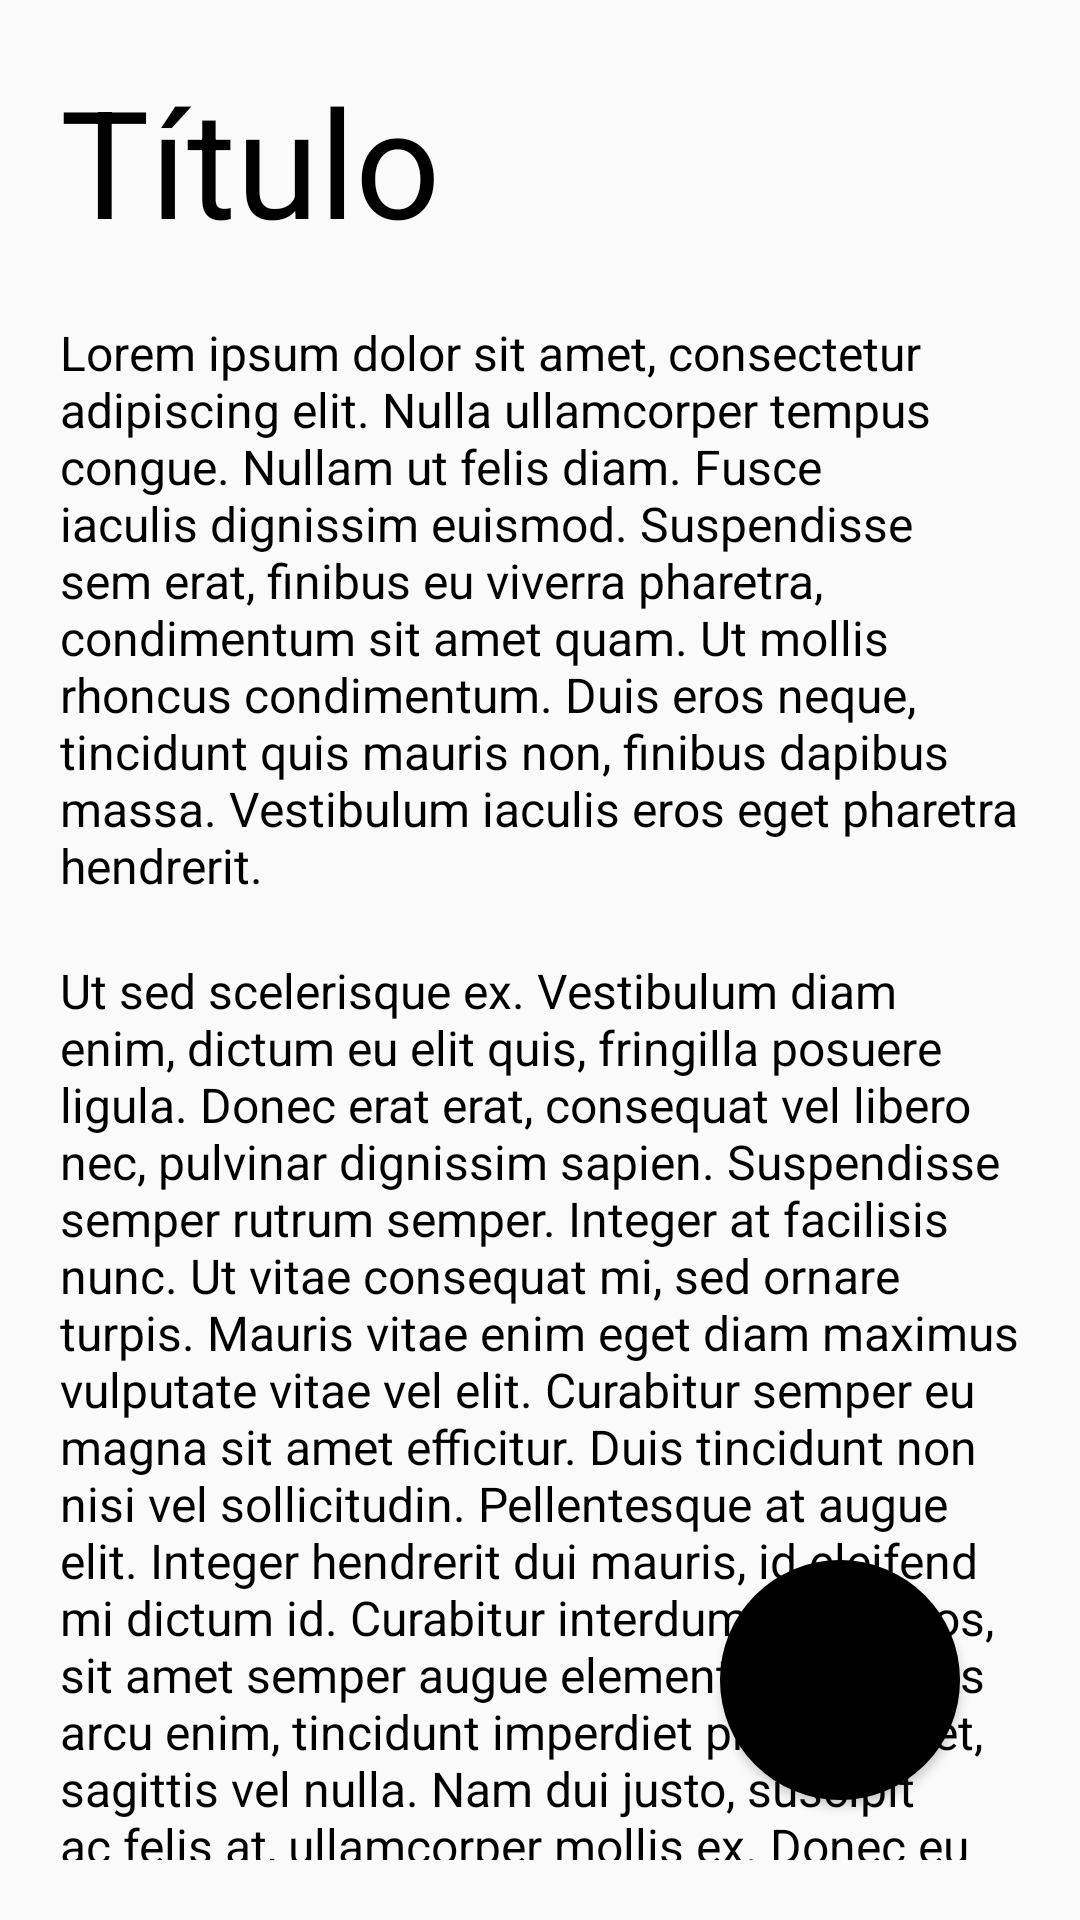

Reconstruct the res/layout file that produces this screen, plus the resources it refers to.
<!-- AndroidManifest.xml: application theme Theme.ExercicioBolinhas -->
<!-- res/layout/bolinha14.xml -->
<?xml version="1.0" encoding="utf-8"?>
<RelativeLayout xmlns:android="http://schemas.android.com/apk/res/android"
    xmlns:app="http://schemas.android.com/apk/res-auto"
    xmlns:tools="http://schemas.android.com/tools"
    android:layout_width="match_parent"
    android:layout_height="match_parent"
    tools:context=".MainActivity">


    <TextView
        android:id="@+id/textview1"
        android:layout_margin="20dp"
        android:layout_width="match_parent"
        android:layout_height="wrap_content"
        android:text="@string/titulo"
        android:textSize="50sp"
        android:textColor="@color/black" />

    <TextView
        android:id="@+id/textview2"
        android:layout_below="@+id/textview1"
        android:layout_marginHorizontal="20dp"
        android:layout_marginBottom="20dp"
        android:layout_width="match_parent"
        android:layout_height="wrap_content"
        android:text="@string/p1"
        android:textSize="16sp"
        android:textColor="@color/black" />

    <TextView
        android:id="@+id/textview3"
        android:layout_below="@+id/textview2"
        android:layout_marginHorizontal="20dp"
        android:layout_marginBottom="20dp"
        android:layout_width="match_parent"
        android:layout_height="wrap_content"
        android:text="@string/p2"
        android:textSize="16sp"
        android:textColor="@color/black" />

    <TextView
        android:layout_below="@+id/textview3"
        android:layout_marginHorizontal="20dp"
        android:layout_width="match_parent"
        android:layout_height="wrap_content"
        android:text="@string/p3"
        android:textSize="16sp"
        android:textColor="@color/black" />

    <Button
        android:id="@+id/b1"
android:layout_alignParentRight="true"
        android:layout_alignParentBottom="true"
        android:layout_margin="40dp"
        android:layout_width="80dp"
        android:layout_height="80dp"
        android:background="@drawable/bolinha" />

</RelativeLayout>
<!-- resources referenced by this layout -->
<resources>
  <!-- drawable bolinha (drawable) -->
  <?xml version="1.0" encoding="utf-8"?>
  <shape xmlns:android="http://schemas.android.com/apk/res/android">
      <solid android:color="@color/black"></solid>
      <corners android:radius="400dp"></corners>
  </shape>
  <string name="p1">Lorem ipsum dolor sit amet, consectetur adipiscing elit. Nulla
          ullamcorper tempus congue. Nullam ut felis diam. Fusce iaculis
          dignissim euismod. Suspendisse sem erat, finibus eu viverra
          pharetra, condimentum sit amet quam. Ut mollis rhoncus
          condimentum. Duis eros neque, tincidunt quis mauris non,
          finibus dapibus massa. Vestibulum iaculis eros eget pharetra
          hendrerit.</string>
  <string name="p2"> Ut sed scelerisque ex. Vestibulum diam enim, dictum eu elit
          quis, fringilla posuere ligula. Donec erat erat, consequat vel
          libero nec, pulvinar dignissim sapien. Suspendisse semper
          rutrum semper. Integer at facilisis nunc. Ut vitae consequat mi,
          sed ornare turpis. Mauris vitae enim eget diam maximus
          vulputate vitae vel elit. Curabitur semper eu magna sit amet
          efficitur. Duis tincidunt non nisi vel sollicitudin. Pellentesque at
          augue elit. Integer hendrerit dui mauris, id eleifend mi dictum id.
          Curabitur interdum quam eros, sit amet semper augue
          elementum eu. Cras arcu enim, tincidunt imperdiet pretium
          eget, sagittis vel nulla. Nam dui justo, suscipit ac felis at,
          ullamcorper mollis ex. Donec eu luctus arcu.</string>
  <string name="p3">Ut sed scelerisque ex. Vestibulum diam enim, dictum eu elit
          quis, fringilla posuere ligula. Donec erat erat, consequat vel
          libero nec, pulvinar dignissim sapien. Suspendisse semper</string>
  <string name="titulo">Título</string>
  <style name="Theme.ExercicioBolinhas" parent="Theme.AppCompat.Light.NoActionBar">
          
          <item name="colorPrimary">@color/black</item>
          <item name="colorPrimaryVariant">@color/black</item>
          <item name="colorOnPrimary">@color/black</item>
          
          <item name="colorSecondary">@color/black</item>
          <item name="colorSecondaryVariant">@color/black</item>
          <item name="colorOnSecondary">@color/black</item>
          
          <item name="android:statusBarColor" tools:targetApi="l">?attr/colorPrimaryVariant</item>
          
      </style>
  <!-- not gathered from this repository: default colours our renderer supplied (Android Studio template values) -->
  <color name="black">#FF000000</color>
</resources>
